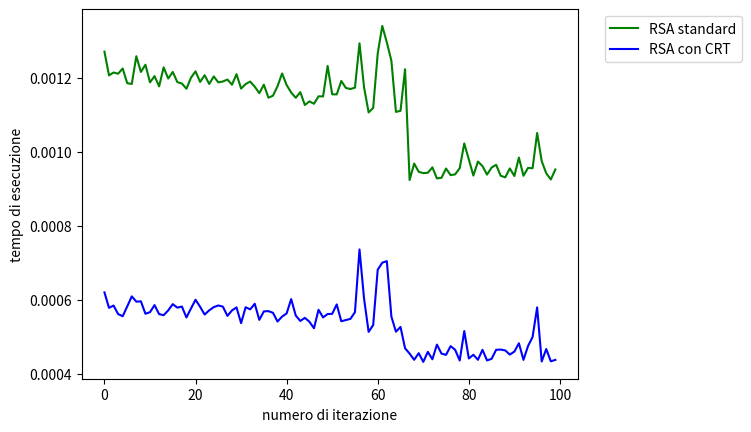

Generate this figure with matplotlib:
#IMPLEMENTAZIONE DI ALCUNI ALGORITMI RELATIVI A CRITTOGRAFIA A CHIAVE PUBBLICA


import time
import matplotlib.pyplot as plt
from random import *


#FUNZIONE CHE IMPLEMENTA L'ALGORITMO DI EUCLIDE E RITORNA MCD(a, b)
def euclide(a, b):
    r_tmp0 = a
    r_tmp1 = b
    while True:
        r = r_tmp0 % r_tmp1
        r_tmp0 = r_tmp1
        r_tmp1 = r
        if r == 0:
            break
    return r_tmp0


#FUNZIONE CHE IMPLEMENTA L'ALGORITMO DI EUCLIDE ESTESO E RITORNA MCD(a, b)
#E NEL CASO MCD(a, b)=1 RITORNA ANCHE a**(-1) mod b
def extEuclide(a, b):
    mcd = euclide(a, b)
    if mcd == 1:
        #setto i parametri r0, r1, q1 e le due variabili utili al calcolo dei
        #coefficienti di r1
        r_tmp0 = b
        r_tmp1 = a
        q = r_tmp0 // r_tmp1
        coeff_tmp0 = 1
        coeff_tmp1 = r_tmp0 - q
        #calcolo il resto r2
        r = r_tmp0 % r_tmp1
        while r != 1:
            #aggiorno le variabili relative a quoziente e resti e
            #calcolo ad ogni passo il coefficiente di r1 quando esprimo l'i-esimo resto
            #in funzione di r1
            q = r_tmp1 // r
            coeff_tmp = (coeff_tmp0 - q * coeff_tmp1) % b
            coeff_tmp0 = coeff_tmp1
            coeff_tmp1 = coeff_tmp
            r_tmp0 = r_tmp1
            r_tmp1 = r
            r = r_tmp0 % r_tmp1
        #appena incontro un r == 1 ritorno il coefficiente di r1 del passo precedente
        #cge sarà anche l'inverso moltiplicativo
        return coeff_tmp1
    else:
        return mcd

#TEST
a = 17
b = 60
mcd = extEuclide(a, b)
print("l'output di extEuclide(17, 60) è: ", mcd)


#FUNZIONE CHE IMPLEMENTA L'ALGORITMO DI ESPONENZIAZIONE VELOCE RESITUENDO a**n mod m
def fastExp(a, n, m):
    #inizializzo la variabile relativa ai prodotti parziali
    d = 1 
    #converto l'esponente n in stringa di bit
    n = bin(n)
    n = n[2:]
    for i in range(len(n)):
        #elevo d al quadrato e se l'i-esimo bit di n è pari a 1 aggiorno
        #il prodotto parziale moltiplicandolo per a
        d = (d**2) % m
        if n[i] == "1":
            d = (d*a) % m
    return d

#TEST
print("l'output di fastExp(3, 11, 10) è: ", fastExp(3, 11, 10))


#FUNZIONE CHE IMPLEMENTA IL TEST DI MILLER-RABIN RESTITUENDO UN VALORE BOOLEANO
def testMillerRabin(n):
    #controllo la parità di n
    if n % 2 == 0:
        return True
    m = n-1
    r = 0
    #determino i parametri m e r
    while n-1 == (2**r)*m and m % 2 == 0:
        m = m // 2
        r += 1
    #esguo 20 test partendo da un x<n generato casualmente ogni volta
    for j in range(20):
        x = randint(1, n-1)
        x_i = fastExp(x, m, n)
        #controllo la condizione su x0
        if x_i != 1 and x_i % n != n-1:
            #genero la successione degli xi, fermandomi se trovo un elemento
            #che non rispetta le ipotesi del test
            for i in range(1, r+1):
                x_i = fastExp(x_i, 2, n)
                if i != r and x_i % n == n-1:
                    break
                #se sono arrivato alla fine della successione senza interrompere,
                #posso concludere che n è composto
                if i == r:
                    return True
    #se il test non ritorna True per 20 volte consecutive,
    #posso concludere che n è primo
    return False

#TEST
print("l'output di testMillerRabin(18251533719285077110439929943761997761965932631283) è : ", testMillerRabin(18251533719285077110439929943761997761965932631283))


#FUNZIONE CHE GENERA UN NUMERO PRIMO LUNGO k CIFRE
def primeGenerator(k):
    b = True
    while b:
        #genero un intero casuale lungo k cifre
        x = randint(10**(k-1), 10**k)
        #applico a x un test di primalità che restituisce False
        #se x è primo, uscendo dal ciclo e ritornando x
        b = testMillerRabin(x)
    return x

#TEST
print("l'output di primeGenerator(100) è: ", primeGenerator(100))


#FUNZIONE CHE IMPLEMENTA L'ENCRYPTION DI RSA
def encryptRSA(m, e, n):
    c = fastExp(m, e, n)
    return int(c)

#FUNZIONE CHE IMPLEMENTA LA DECRYPTION DI RSA
def decryptRSA(c, d, phi_n, n):
    m = fastExp(c, d % phi_n, n)
    return int(m)

#FUNZIONE CHE IMPLEMENTA L'ENCRYPTION DI RSA USANDO IL CRT
def CRTdecryptRSA(c, d, p, q, phi_p, phi_q, pInv, qInv, n):
    m1 = fastExp(c, d % phi_p, p)
    m2 = fastExp(c, d % phi_q, q)
    x = (((m1) * ((q)*(qInv))) + ((m2) * ((p)*(pInv)))) % n
    return x

#FUNZIONE CHE IMPLEMENTA LA DECRYPTION DI RSA USANDO IL CRT
def CRTencryptRSA(m, e, p, q, pInv, qInv, n):
    c1 = fastExp(m, e, p)
    c2 = fastExp(m, e, q)
    x = (((c1) *((q)*(qInv))) + ((c2) * (p)*(pInv))) % n
    return x


#FUNZIONE CHE CONFRONTA LA DECRYPTION DI RSA CON QUELLA DI RSA_CRT SU 100 CIPHERTEXT
#CASUALI E PLOTTA I TEMPI DI ESECUZIONE DEI DUE APPROCCI
def testRSA():
    #genero due primi lunghi k cifre
    p = primeGenerator(100)
    q = primeGenerator(100)
    #calcolo il modulo RSA n
    n = p*q
    #calcolo il numero di coprimi < n
    phi_n = (p-1)*(q-1)
    phi_p = p-1
    phi_q = q-1
    #precomputo i valori utili alla decryption che sfrutta il CRT
    qInv = extEuclide(q, p)
    pInv = extEuclide(p, q)
    #calcolo gli esponenti pubblico e privato
    while True:
        e = randint(2, 20)
        d = extEuclide(e, phi_n)
        if euclide(d, phi_n) == 1:
            break
    #inizializzo le liste dove salverò i tempi di esecuzione dei due approcci
    timeRSA_CRT = []
    timeRSA = []
    x_axis = []
    #per ogni i costruisco l'asse x per il plot, genero un ciphertext casuale e 
    #calcolo i tempi di inizio e fine delle funzioni di decryption RSA e RSA con CRT
    for i in range(100):
        x_axis.append(i)
        c = randint(10**100, 10**101)
        ti_RSA = time.time()
        decryptRSA(c, d, phi_n, n)
        tf_RSA = time.time()
        timeRSA.append(tf_RSA - ti_RSA)
        ti_RSA_CRT = time.time()
        CRTdecryptRSA(c, d, p, q, phi_p, phi_q, pInv, qInv, n)
        tf_RSA_CRT = time.time()
        timeRSA_CRT.append(tf_RSA_CRT - ti_RSA_CRT)
    #plotto i risultati
    plt.plot(x_axis, timeRSA, color="green", label="RSA standard")
    plt.plot(x_axis, timeRSA_CRT, color="blue", label="RSA con CRT")
    plt.legend(loc='upper left', bbox_to_anchor=(1.04, 1))
    plt.xlabel("numero di iterazione")
    plt.ylabel("tempo di esecuzione")
    plt.show()

#TEST
testRSA()
